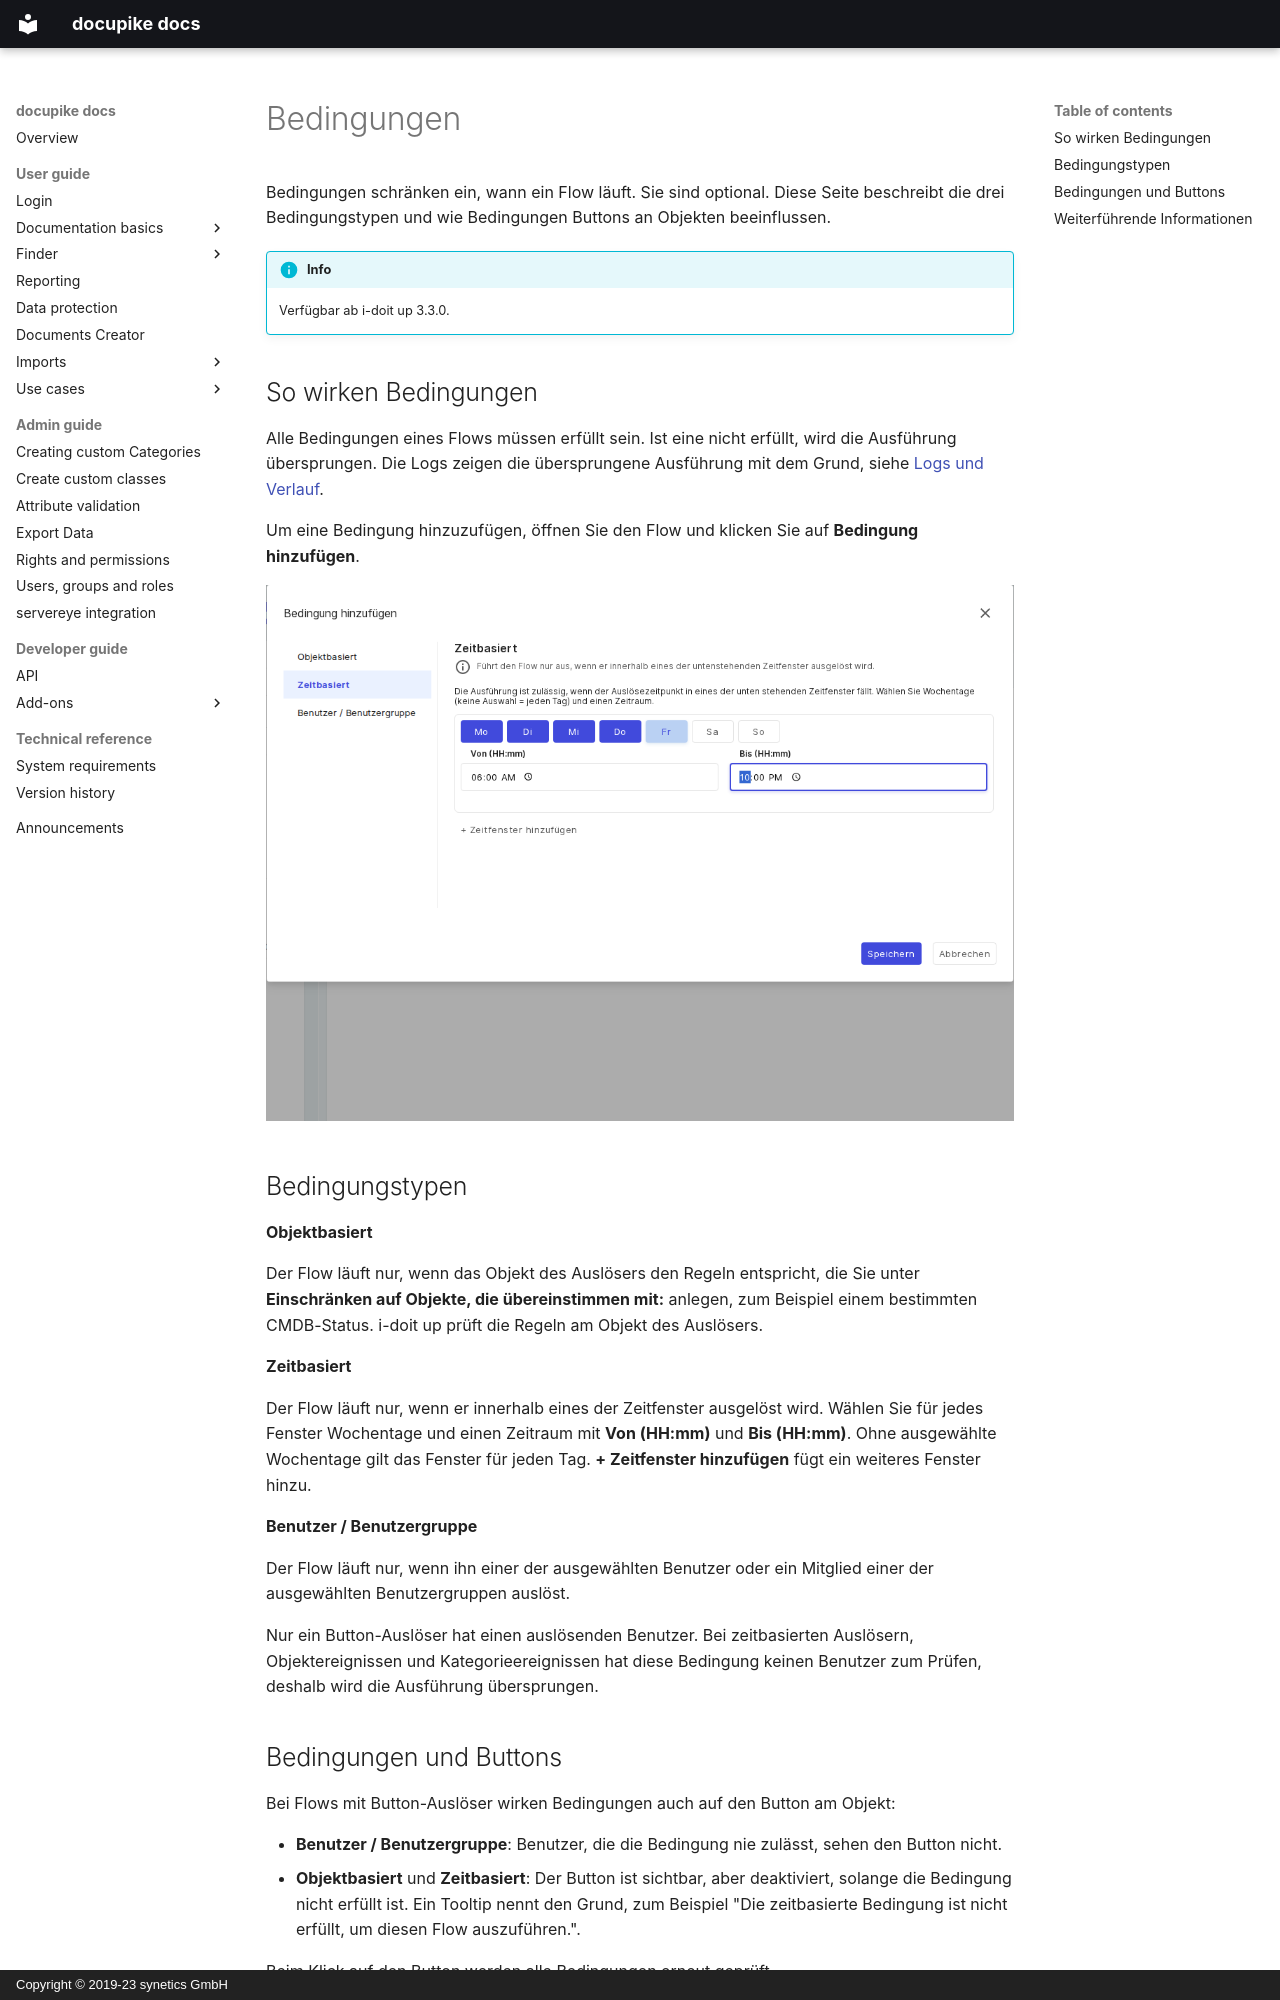

repository: docupike/docs · page: de/user/flows/conditions.html · generator: mkdocs · copyright: Copyright © 2019-23 synetics GmbH

# Bedingungen

Bedingungen schränken ein, wann ein Flow läuft.
Sie sind optional.
Diese Seite beschreibt die drei Bedingungstypen und wie Bedingungen Buttons an Objekten beeinflussen.

!!! info
    Verfügbar ab i-doit up 3.3.0.

## So wirken Bedingungen

Alle Bedingungen eines Flows müssen erfüllt sein.
Ist eine nicht erfüllt, wird die Ausführung übersprungen.
Die Logs zeigen die übersprungene Ausführung mit dem Grund, siehe [Logs und Verlauf](logs-history.md).

Um eine Bedingung hinzuzufügen, öffnen Sie den Flow und klicken Sie auf **Bedingung hinzufügen**.

[![Dialog Bedingung hinzufügen](../../img/screenshots/user/flows/flows_add_condition_dialog.png)](../../img/screenshots/user/flows/flows_add_condition_dialog.png)

## Bedingungstypen

**Objektbasiert**

Der Flow läuft nur, wenn das Objekt des Auslösers den Regeln entspricht, die Sie unter **Einschränken auf Objekte, die übereinstimmen mit:** anlegen, zum Beispiel einem bestimmten CMDB-Status.
i-doit up prüft die Regeln am Objekt des Auslösers.

**Zeitbasiert**

Der Flow läuft nur, wenn er innerhalb eines der Zeitfenster ausgelöst wird.
Wählen Sie für jedes Fenster Wochentage und einen Zeitraum mit **Von (HH:mm)** und **Bis (HH:mm)**.
Ohne ausgewählte Wochentage gilt das Fenster für jeden Tag.
**+ Zeitfenster hinzufügen** fügt ein weiteres Fenster hinzu.

**Benutzer / Benutzergruppe**

Der Flow läuft nur, wenn ihn einer der ausgewählten Benutzer oder ein Mitglied einer der ausgewählten Benutzergruppen auslöst.

Nur ein Button-Auslöser hat einen auslösenden Benutzer.
Bei zeitbasierten Auslösern, Objektereignissen und Kategorieereignissen hat diese Bedingung keinen Benutzer zum Prüfen, deshalb wird die Ausführung übersprungen.
